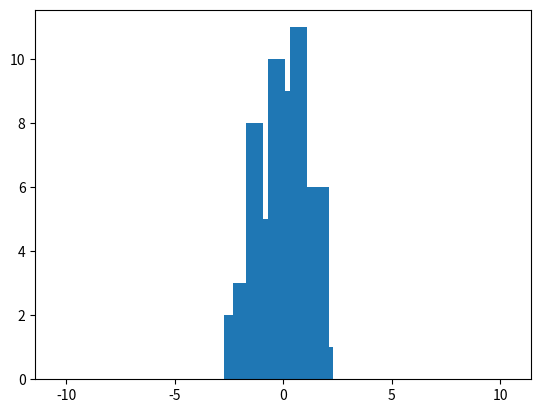

Here is the Python script that generated this plot:
import random
import math
import numpy as np
import matplotlib.pyplot as plt


def UniformeContinue(a,b):
    if a>b:
        return("Erreur il faut a<b")
    return a+(b-a)*random.random()


def BoxMuller(n):
    Xc=np.linspace(-10,10,n)
    Yc=np.zeros(n)

    for k in range(n):
        U=UniformeContinue(0,1)
        V=UniformeContinue(0,1)
        X=np.sqrt(-2*np.log(U))*np.cos(2*(np.pi)*V)
        Y=np.sqrt(-2*np.log(U))*np.sin(2*(np.pi)*V)
        for i in range(n-1):
            if(Xc[i]<=Y<Xc[i+1]):
                Yc[i]+=1
                
        
    plt.figure()
    plt.bar(Xc,Yc)
    plt.show()
        
BoxMuller(100)




